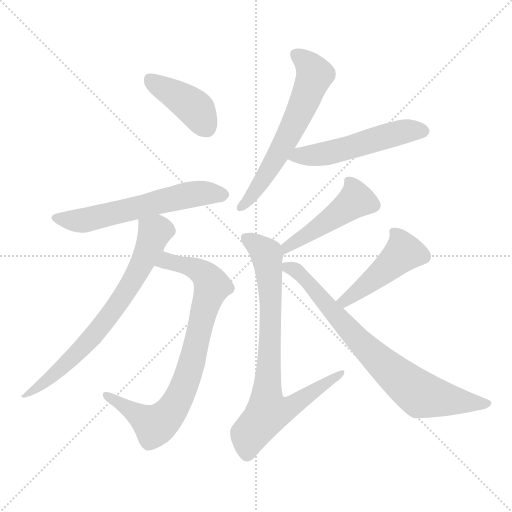
t = 0.00 s
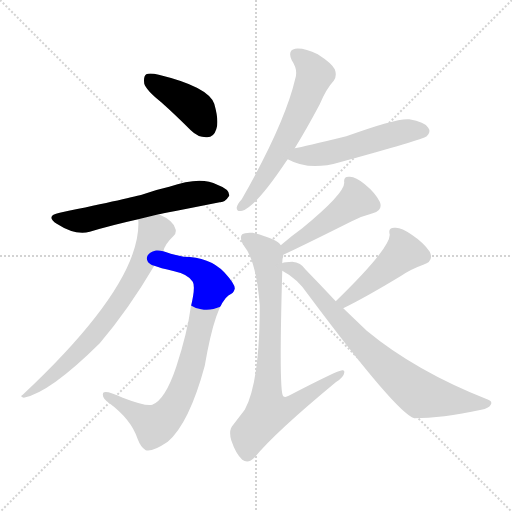
t = 1.51 s
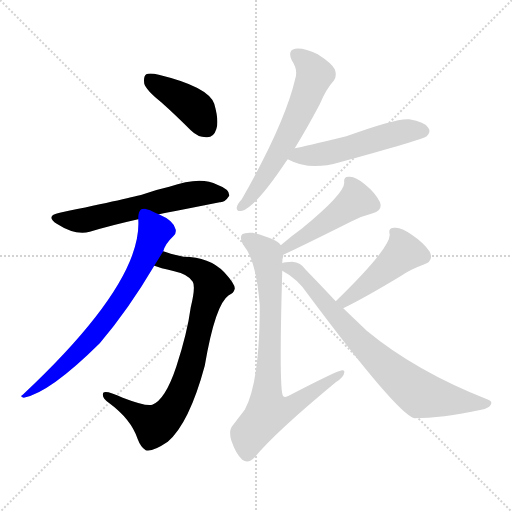
t = 3.02 s
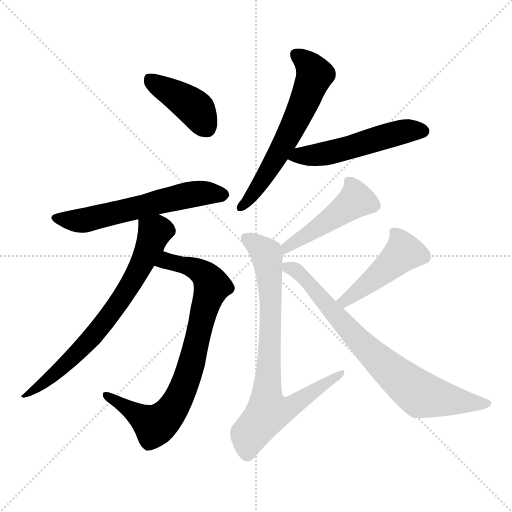
t = 4.53 s
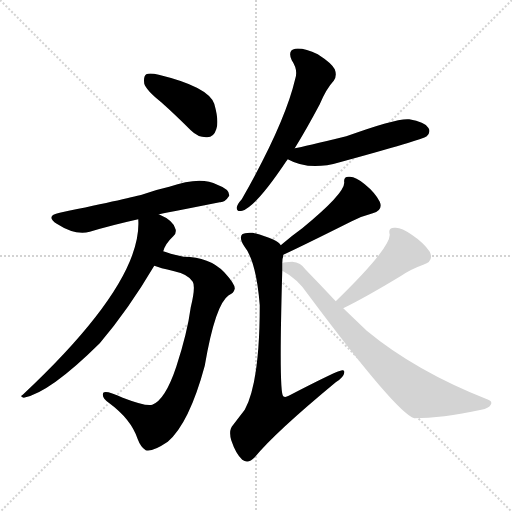
t = 6.04 s
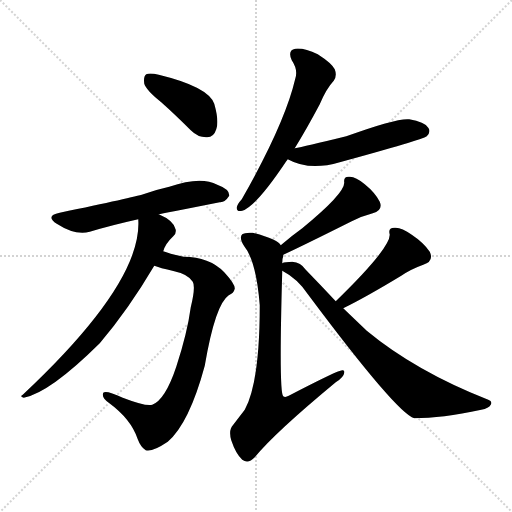
t = 7.55 s

The animated SVG that drew these frames (rendered in a browser with its animation timeline set to each time). Animation: 10 CSS @keyframes rules; one cycle of 7.55 s.

<svg version="1.1" viewBox="0 0 1024 1024" xmlns="http://www.w3.org/2000/svg">
  <g stroke="lightgray" stroke-dasharray="1,1" stroke-width="1" transform="scale(4, 4)">
    <line x1="0" y1="0" x2="256" y2="256"></line>
    <line x1="256" y1="0" x2="0" y2="256"></line>
    <line x1="128" y1="0" x2="128" y2="256"></line>
    <line x1="0" y1="128" x2="256" y2="128"></line>
  </g>
<g transform="scale(1, -1) translate(0, -900)">
   <style type="text/css">
    @keyframes keyframes0 {
      from {
       stroke: blue;
       stroke-dashoffset: 411;
       stroke-width: 128;
       }
       57% {
       animation-timing-function: step-end;
       stroke: blue;
       stroke-dashoffset: 0;
       stroke-width: 128;
       }
       to {
       stroke: black;
       stroke-width: 1024;
       }
       }
       #make-me-a-hanzi-animation-0 {
         animation: keyframes0 0.584473s both;
         animation-delay: 0.000000s;
         animation-timing-function: linear;
       }
    @keyframes keyframes1 {
      from {
       stroke: blue;
       stroke-dashoffset: 594;
       stroke-width: 128;
       }
       66% {
       animation-timing-function: step-end;
       stroke: blue;
       stroke-dashoffset: 0;
       stroke-width: 128;
       }
       to {
       stroke: black;
       stroke-width: 1024;
       }
       }
       #make-me-a-hanzi-animation-1 {
         animation: keyframes1 0.733398s both;
         animation-delay: 0.584473s;
         animation-timing-function: linear;
       }
    @keyframes keyframes2 {
      from {
       stroke: blue;
       stroke-dashoffset: 808;
       stroke-width: 128;
       }
       72% {
       animation-timing-function: step-end;
       stroke: blue;
       stroke-dashoffset: 0;
       stroke-width: 128;
       }
       to {
       stroke: black;
       stroke-width: 1024;
       }
       }
       #make-me-a-hanzi-animation-2 {
         animation: keyframes2 0.907552s both;
         animation-delay: 1.317871s;
         animation-timing-function: linear;
       }
    @keyframes keyframes3 {
      from {
       stroke: blue;
       stroke-dashoffset: 716;
       stroke-width: 128;
       }
       70% {
       animation-timing-function: step-end;
       stroke: blue;
       stroke-dashoffset: 0;
       stroke-width: 128;
       }
       to {
       stroke: black;
       stroke-width: 1024;
       }
       }
       #make-me-a-hanzi-animation-3 {
         animation: keyframes3 0.832682s both;
         animation-delay: 2.225423s;
         animation-timing-function: linear;
       }
    @keyframes keyframes4 {
      from {
       stroke: blue;
       stroke-dashoffset: 615;
       stroke-width: 128;
       }
       67% {
       animation-timing-function: step-end;
       stroke: blue;
       stroke-dashoffset: 0;
       stroke-width: 128;
       }
       to {
       stroke: black;
       stroke-width: 1024;
       }
       }
       #make-me-a-hanzi-animation-4 {
         animation: keyframes4 0.750488s both;
         animation-delay: 3.058105s;
         animation-timing-function: linear;
       }
    @keyframes keyframes5 {
      from {
       stroke: blue;
       stroke-dashoffset: 525;
       stroke-width: 128;
       }
       63% {
       animation-timing-function: step-end;
       stroke: blue;
       stroke-dashoffset: 0;
       stroke-width: 128;
       }
       to {
       stroke: black;
       stroke-width: 1024;
       }
       }
       #make-me-a-hanzi-animation-5 {
         animation: keyframes5 0.677246s both;
         animation-delay: 3.808594s;
         animation-timing-function: linear;
       }
    @keyframes keyframes6 {
      from {
       stroke: blue;
       stroke-dashoffset: 470;
       stroke-width: 128;
       }
       60% {
       animation-timing-function: step-end;
       stroke: blue;
       stroke-dashoffset: 0;
       stroke-width: 128;
       }
       to {
       stroke: black;
       stroke-width: 1024;
       }
       }
       #make-me-a-hanzi-animation-6 {
         animation: keyframes6 0.632487s both;
         animation-delay: 4.485840s;
         animation-timing-function: linear;
       }
    @keyframes keyframes7 {
      from {
       stroke: blue;
       stroke-dashoffset: 796;
       stroke-width: 128;
       }
       72% {
       animation-timing-function: step-end;
       stroke: blue;
       stroke-dashoffset: 0;
       stroke-width: 128;
       }
       to {
       stroke: black;
       stroke-width: 1024;
       }
       }
       #make-me-a-hanzi-animation-7 {
         animation: keyframes7 0.897786s both;
         animation-delay: 5.118327s;
         animation-timing-function: linear;
       }
    @keyframes keyframes8 {
      from {
       stroke: blue;
       stroke-dashoffset: 462;
       stroke-width: 128;
       }
       60% {
       animation-timing-function: step-end;
       stroke: blue;
       stroke-dashoffset: 0;
       stroke-width: 128;
       }
       to {
       stroke: black;
       stroke-width: 1024;
       }
       }
       #make-me-a-hanzi-animation-8 {
         animation: keyframes8 0.625977s both;
         animation-delay: 6.016113s;
         animation-timing-function: linear;
       }
    @keyframes keyframes9 {
      from {
       stroke: blue;
       stroke-dashoffset: 765;
       stroke-width: 128;
       }
       71% {
       animation-timing-function: step-end;
       stroke: blue;
       stroke-dashoffset: 0;
       stroke-width: 128;
       }
       to {
       stroke: black;
       stroke-width: 1024;
       }
       }
       #make-me-a-hanzi-animation-9 {
         animation: keyframes9 0.872559s both;
         animation-delay: 6.642090s;
         animation-timing-function: linear;
       }
</style>
<path d="M 322.5 695.5 Q 350.5 670.5 381.5 639.5 Q 396.5 624.5 414.5 625.5 Q 427.5 625.5 432.5 641.5 Q 438.5 657.5 428.5 692.5 Q 416.5 726.5 317.5 750.5 Q 299.5 754.5 292.5 751.5 Q 286.5 747.5 288.5 732.5 Q 292.5 719.5 322.5 695.5 Z" fill="lightgray"></path> 
<path d="M 317.5 471.5 Q 323.5 472.5 439.5 495.5 Q 449.5 494.5 458.5 508.5 Q 459.5 521.5 434.5 530.5 Q 401.5 548.5 338.5 526.5 Q 311.5 520.5 286.5 511.5 Q 267.5 505.5 119.5 474.5 Q 89.5 468.5 113.5 452.5 Q 150.5 428.5 179.5 436.5 Q 222.5 449.5 276.5 461.5 L 317.5 471.5 Z" fill="lightgray"></path> 
<path d="M 308.5 368.5 Q 318.5 364.5 348.5 357.5 Q 376.5 351.5 385.5 336.5 Q 391.5 326.5 381.5 285.5 Q 374.5 233.5 352.5 166.5 Q 330.5 100.5 304.5 90.5 Q 292.5 86.5 245.5 104.5 Q 211.5 120.5 206.5 114.5 Q 202.5 105.5 217.5 94.5 Q 262.5 61.5 275.5 21.5 Q 281.5 5.5 291.5 -0.5 Q 304.5 -4.5 335.5 16.5 Q 378.5 53.5 409.5 168.5 Q 430.5 291.5 457.5 309.5 Q 467.5 313.5 469.5 322.5 Q 470.5 331.5 448.5 355.5 Q 418.5 386.5 367.5 386.5 Q 355.5 389.5 341.5 392.5 Q 334.5 395.5 326.5 397.5 C 297.5 406.5 279.5 377.5 308.5 368.5 Z" fill="lightgray"></path> 
<path d="M 326.5 397.5 Q 330.5 412.5 346.5 427.5 Q 352.5 431.5 351.5 440.5 Q 348.5 458.5 317.5 471.5 C 290.5 484.5 276.5 491.5 276.5 461.5 Q 285.5 335.5 45.5 110.5 Q 38.5 106.5 47.5 104.5 Q 99.5 114.5 199.5 213.5 Q 256.5 280.5 308.5 368.5 L 326.5 397.5 Z" fill="lightgray"></path> 
<path d="M 589.5 603.5 Q 613.5 642.5 639.5 691.5 Q 652.5 722.5 667.5 738.5 Q 674.5 748.5 669.5 761.5 Q 663.5 773.5 635.5 791.5 Q 608.5 804.5 590.5 802.5 Q 574.5 799.5 583.5 779.5 Q 596.5 760.5 590.5 742.5 Q 569.5 652.5 483.5 501.5 Q 474.5 491.5 473.5 485.5 Q 472.5 475.5 484.5 478.5 Q 512.5 487.5 572.5 577.5 Q 573.5 578.5 575.5 581.5 L 589.5 603.5 Z" fill="lightgray"></path> 
<path d="M 575.5 581.5 Q 618.5 557.5 679.5 575.5 Q 844.5 620.5 853.5 627.5 Q 862.5 636.5 856.5 644.5 Q 849.5 656.5 818.5 661.5 Q 794.5 664.5 692.5 627.5 Q 607.5 606.5 589.5 603.5 C 560.5 597.5 548.5 594.5 575.5 581.5 Z" fill="lightgray"></path> 
<path d="M 566.5 390.5 Q 599.5 405.5 703.5 457.5 Q 722.5 467.5 745.5 473.5 Q 766.5 479.5 759.5 496.5 Q 750.5 514.5 729.5 531.5 Q 710.5 547.5 698.5 546.5 Q 686.5 547.5 688.5 534.5 Q 688.5 512.5 604.5 443.5 Q 583.5 428.5 561.5 409.5 C 538.5 390.5 539.5 377.5 566.5 390.5 Z" fill="lightgray"></path> 
<path d="M 564.5 373.5 Q 564.5 383.5 566.5 387.5 Q 566.5 388.5 566.5 390.5 C 567.5 404.5 567.5 404.5 561.5 409.5 Q 555.5 421.5 505.5 434.5 Q 489.5 435.5 484.5 431.5 Q 477.5 424.5 488.5 407.5 Q 512.5 377.5 519.5 289.5 Q 519.5 135.5 489.5 80.5 Q 479.5 67.5 466.5 50.5 Q 456.5 40.5 462.5 19.5 Q 471.5 -7.5 484.5 -19.5 Q 496.5 -28.5 509.5 -14.5 Q 549.5 34.5 671.5 135.5 Q 687.5 145.5 688.5 154.5 Q 689.5 160.5 684.5 159.5 Q 675.5 159.5 577.5 108.5 Q 570.5 104.5 566.5 107.5 Q 557.5 113.5 564.5 358.5 L 564.5 373.5 Z" fill="lightgray"></path> 
<path d="M 686.5 283.5 Q 731.5 305.5 802.5 348.5 Q 821.5 361.5 846.5 370.5 Q 868.5 377.5 859.5 396.5 Q 847.5 414.5 823.5 430.5 Q 801.5 446.5 788.5 444.5 Q 775.5 444.5 779.5 430.5 Q 779.5 402.5 671.5 297.5 C 650.5 276.5 659.5 270.5 686.5 283.5 Z" fill="lightgray"></path> 
<path d="M 671.5 297.5 Q 643.5 327.5 611.5 360.5 Q 601.5 375.5 584.5 376.5 Q 569.5 376.5 564.5 373.5 C 545.5 370.5 545.5 370.5 564.5 358.5 Q 595.5 342.5 616.5 310.5 Q 793.5 73.5 828.5 63.5 Q 882.5 63.5 962.5 80.5 Q 977.5 83.5 981.5 90.5 Q 985.5 97.5 976.5 100.5 Q 831.5 157.5 733.5 238.5 Q 711.5 259.5 686.5 283.5 L 671.5 297.5 Z" fill="lightgray"></path> 
      <clipPath id="make-me-a-hanzi-clip-0">
      <path d="M 322.5 695.5 Q 350.5 670.5 381.5 639.5 Q 396.5 624.5 414.5 625.5 Q 427.5 625.5 432.5 641.5 Q 438.5 657.5 428.5 692.5 Q 416.5 726.5 317.5 750.5 Q 299.5 754.5 292.5 751.5 Q 286.5 747.5 288.5 732.5 Q 292.5 719.5 322.5 695.5 Z" fill="lightgray"></path>
      </clipPath>
      <path clip-path="url(#make-me-a-hanzi-clip-0)" d="M 298.5 743.5 L 389.5 683.5 L 413.5 644.5 " fill="none" id="make-me-a-hanzi-animation-0" stroke-dasharray="283 566" stroke-linecap="round"></path>

      <clipPath id="make-me-a-hanzi-clip-1">
      <path d="M 317.5 471.5 Q 323.5 472.5 439.5 495.5 Q 449.5 494.5 458.5 508.5 Q 459.5 521.5 434.5 530.5 Q 401.5 548.5 338.5 526.5 Q 311.5 520.5 286.5 511.5 Q 267.5 505.5 119.5 474.5 Q 89.5 468.5 113.5 452.5 Q 150.5 428.5 179.5 436.5 Q 222.5 449.5 276.5 461.5 L 317.5 471.5 Z" fill="lightgray"></path>
      </clipPath>
      <path clip-path="url(#make-me-a-hanzi-clip-1)" d="M 114.5 464.5 L 169.5 459.5 L 383.5 511.5 L 446.5 509.5 " fill="none" id="make-me-a-hanzi-animation-1" stroke-dasharray="466 932" stroke-linecap="round"></path>

      <clipPath id="make-me-a-hanzi-clip-2">
      <path d="M 308.5 368.5 Q 318.5 364.5 348.5 357.5 Q 376.5 351.5 385.5 336.5 Q 391.5 326.5 381.5 285.5 Q 374.5 233.5 352.5 166.5 Q 330.5 100.5 304.5 90.5 Q 292.5 86.5 245.5 104.5 Q 211.5 120.5 206.5 114.5 Q 202.5 105.5 217.5 94.5 Q 262.5 61.5 275.5 21.5 Q 281.5 5.5 291.5 -0.5 Q 304.5 -4.5 335.5 16.5 Q 378.5 53.5 409.5 168.5 Q 430.5 291.5 457.5 309.5 Q 467.5 313.5 469.5 322.5 Q 470.5 331.5 448.5 355.5 Q 418.5 386.5 367.5 386.5 Q 355.5 389.5 341.5 392.5 Q 334.5 395.5 326.5 397.5 C 297.5 406.5 279.5 377.5 308.5 368.5 Z" fill="lightgray"></path>
      </clipPath>
      <path clip-path="url(#make-me-a-hanzi-clip-2)" d="M 314.5 371.5 L 333.5 378.5 L 388.5 364.5 L 408.5 351.5 L 424.5 328.5 L 362.5 113.5 L 340.5 75.5 L 309.5 49.5 L 211.5 110.5 " fill="none" id="make-me-a-hanzi-animation-2" stroke-dasharray="680 1360" stroke-linecap="round"></path>

      <clipPath id="make-me-a-hanzi-clip-3">
      <path d="M 326.5 397.5 Q 330.5 412.5 346.5 427.5 Q 352.5 431.5 351.5 440.5 Q 348.5 458.5 317.5 471.5 C 290.5 484.5 276.5 491.5 276.5 461.5 Q 285.5 335.5 45.5 110.5 Q 38.5 106.5 47.5 104.5 Q 99.5 114.5 199.5 213.5 Q 256.5 280.5 308.5 368.5 L 326.5 397.5 Z" fill="lightgray"></path>
      </clipPath>
      <path clip-path="url(#make-me-a-hanzi-clip-3)" d="M 284.5 457.5 L 309.5 435.5 L 284.5 373.5 L 252.5 316.5 L 163.5 202.5 L 87.5 133.5 L 68.5 119.5 L 54.5 118.5 L 51.5 109.5 " fill="none" id="make-me-a-hanzi-animation-3" stroke-dasharray="588 1176" stroke-linecap="round"></path>

      <clipPath id="make-me-a-hanzi-clip-4">
      <path d="M 589.5 603.5 Q 613.5 642.5 639.5 691.5 Q 652.5 722.5 667.5 738.5 Q 674.5 748.5 669.5 761.5 Q 663.5 773.5 635.5 791.5 Q 608.5 804.5 590.5 802.5 Q 574.5 799.5 583.5 779.5 Q 596.5 760.5 590.5 742.5 Q 569.5 652.5 483.5 501.5 Q 474.5 491.5 473.5 485.5 Q 472.5 475.5 484.5 478.5 Q 512.5 487.5 572.5 577.5 Q 573.5 578.5 575.5 581.5 L 589.5 603.5 Z" fill="lightgray"></path>
      </clipPath>
      <path clip-path="url(#make-me-a-hanzi-clip-4)" d="M 592.5 789.5 L 617.5 771.5 L 629.5 750.5 L 591.5 657.5 L 550.5 578.5 L 481.5 486.5 " fill="none" id="make-me-a-hanzi-animation-4" stroke-dasharray="487 974" stroke-linecap="round"></path>

      <clipPath id="make-me-a-hanzi-clip-5">
      <path d="M 575.5 581.5 Q 618.5 557.5 679.5 575.5 Q 844.5 620.5 853.5 627.5 Q 862.5 636.5 856.5 644.5 Q 849.5 656.5 818.5 661.5 Q 794.5 664.5 692.5 627.5 Q 607.5 606.5 589.5 603.5 C 560.5 597.5 548.5 594.5 575.5 581.5 Z" fill="lightgray"></path>
      </clipPath>
      <path clip-path="url(#make-me-a-hanzi-clip-5)" d="M 584.5 583.5 L 650.5 592.5 L 814.5 638.5 L 846.5 637.5 " fill="none" id="make-me-a-hanzi-animation-5" stroke-dasharray="397 794" stroke-linecap="round"></path>

      <clipPath id="make-me-a-hanzi-clip-6">
      <path d="M 566.5 390.5 Q 599.5 405.5 703.5 457.5 Q 722.5 467.5 745.5 473.5 Q 766.5 479.5 759.5 496.5 Q 750.5 514.5 729.5 531.5 Q 710.5 547.5 698.5 546.5 Q 686.5 547.5 688.5 534.5 Q 688.5 512.5 604.5 443.5 Q 583.5 428.5 561.5 409.5 C 538.5 390.5 539.5 377.5 566.5 390.5 Z" fill="lightgray"></path>
      </clipPath>
      <path clip-path="url(#make-me-a-hanzi-clip-6)" d="M 701.5 534.5 L 711.5 498.5 L 585.5 414.5 L 568.5 396.5 " fill="none" id="make-me-a-hanzi-animation-6" stroke-dasharray="342 684" stroke-linecap="round"></path>

      <clipPath id="make-me-a-hanzi-clip-7">
      <path d="M 564.5 373.5 Q 564.5 383.5 566.5 387.5 Q 566.5 388.5 566.5 390.5 C 567.5 404.5 567.5 404.5 561.5 409.5 Q 555.5 421.5 505.5 434.5 Q 489.5 435.5 484.5 431.5 Q 477.5 424.5 488.5 407.5 Q 512.5 377.5 519.5 289.5 Q 519.5 135.5 489.5 80.5 Q 479.5 67.5 466.5 50.5 Q 456.5 40.5 462.5 19.5 Q 471.5 -7.5 484.5 -19.5 Q 496.5 -28.5 509.5 -14.5 Q 549.5 34.5 671.5 135.5 Q 687.5 145.5 688.5 154.5 Q 689.5 160.5 684.5 159.5 Q 675.5 159.5 577.5 108.5 Q 570.5 104.5 566.5 107.5 Q 557.5 113.5 564.5 358.5 L 564.5 373.5 Z" fill="lightgray"></path>
      </clipPath>
      <path clip-path="url(#make-me-a-hanzi-clip-7)" d="M 491.5 424.5 L 511.5 413.5 L 534.5 384.5 L 543.5 288.5 L 535.5 75.5 L 554.5 76.5 L 588.5 90.5 L 683.5 154.5 " fill="none" id="make-me-a-hanzi-animation-7" stroke-dasharray="668 1336" stroke-linecap="round"></path>

      <clipPath id="make-me-a-hanzi-clip-8">
      <path d="M 686.5 283.5 Q 731.5 305.5 802.5 348.5 Q 821.5 361.5 846.5 370.5 Q 868.5 377.5 859.5 396.5 Q 847.5 414.5 823.5 430.5 Q 801.5 446.5 788.5 444.5 Q 775.5 444.5 779.5 430.5 Q 779.5 402.5 671.5 297.5 C 650.5 276.5 659.5 270.5 686.5 283.5 Z" fill="lightgray"></path>
      </clipPath>
      <path clip-path="url(#make-me-a-hanzi-clip-8)" d="M 786.5 435.5 L 797.5 424.5 L 807.5 395.5 L 753.5 346.5 L 689.5 301.5 L 688.5 292.5 " fill="none" id="make-me-a-hanzi-animation-8" stroke-dasharray="334 668" stroke-linecap="round"></path>

      <clipPath id="make-me-a-hanzi-clip-9">
      <path d="M 671.5 297.5 Q 643.5 327.5 611.5 360.5 Q 601.5 375.5 584.5 376.5 Q 569.5 376.5 564.5 373.5 C 545.5 370.5 545.5 370.5 564.5 358.5 Q 595.5 342.5 616.5 310.5 Q 793.5 73.5 828.5 63.5 Q 882.5 63.5 962.5 80.5 Q 977.5 83.5 981.5 90.5 Q 985.5 97.5 976.5 100.5 Q 831.5 157.5 733.5 238.5 Q 711.5 259.5 686.5 283.5 L 671.5 297.5 Z" fill="lightgray"></path>
      </clipPath>
      <path clip-path="url(#make-me-a-hanzi-clip-9)" d="M 570.5 366.5 L 596.5 356.5 L 718.5 216.5 L 831.5 117.5 L 870.5 104.5 L 973.5 92.5 " fill="none" id="make-me-a-hanzi-animation-9" stroke-dasharray="637 1274" stroke-linecap="round"></path>

</g>
</svg>
